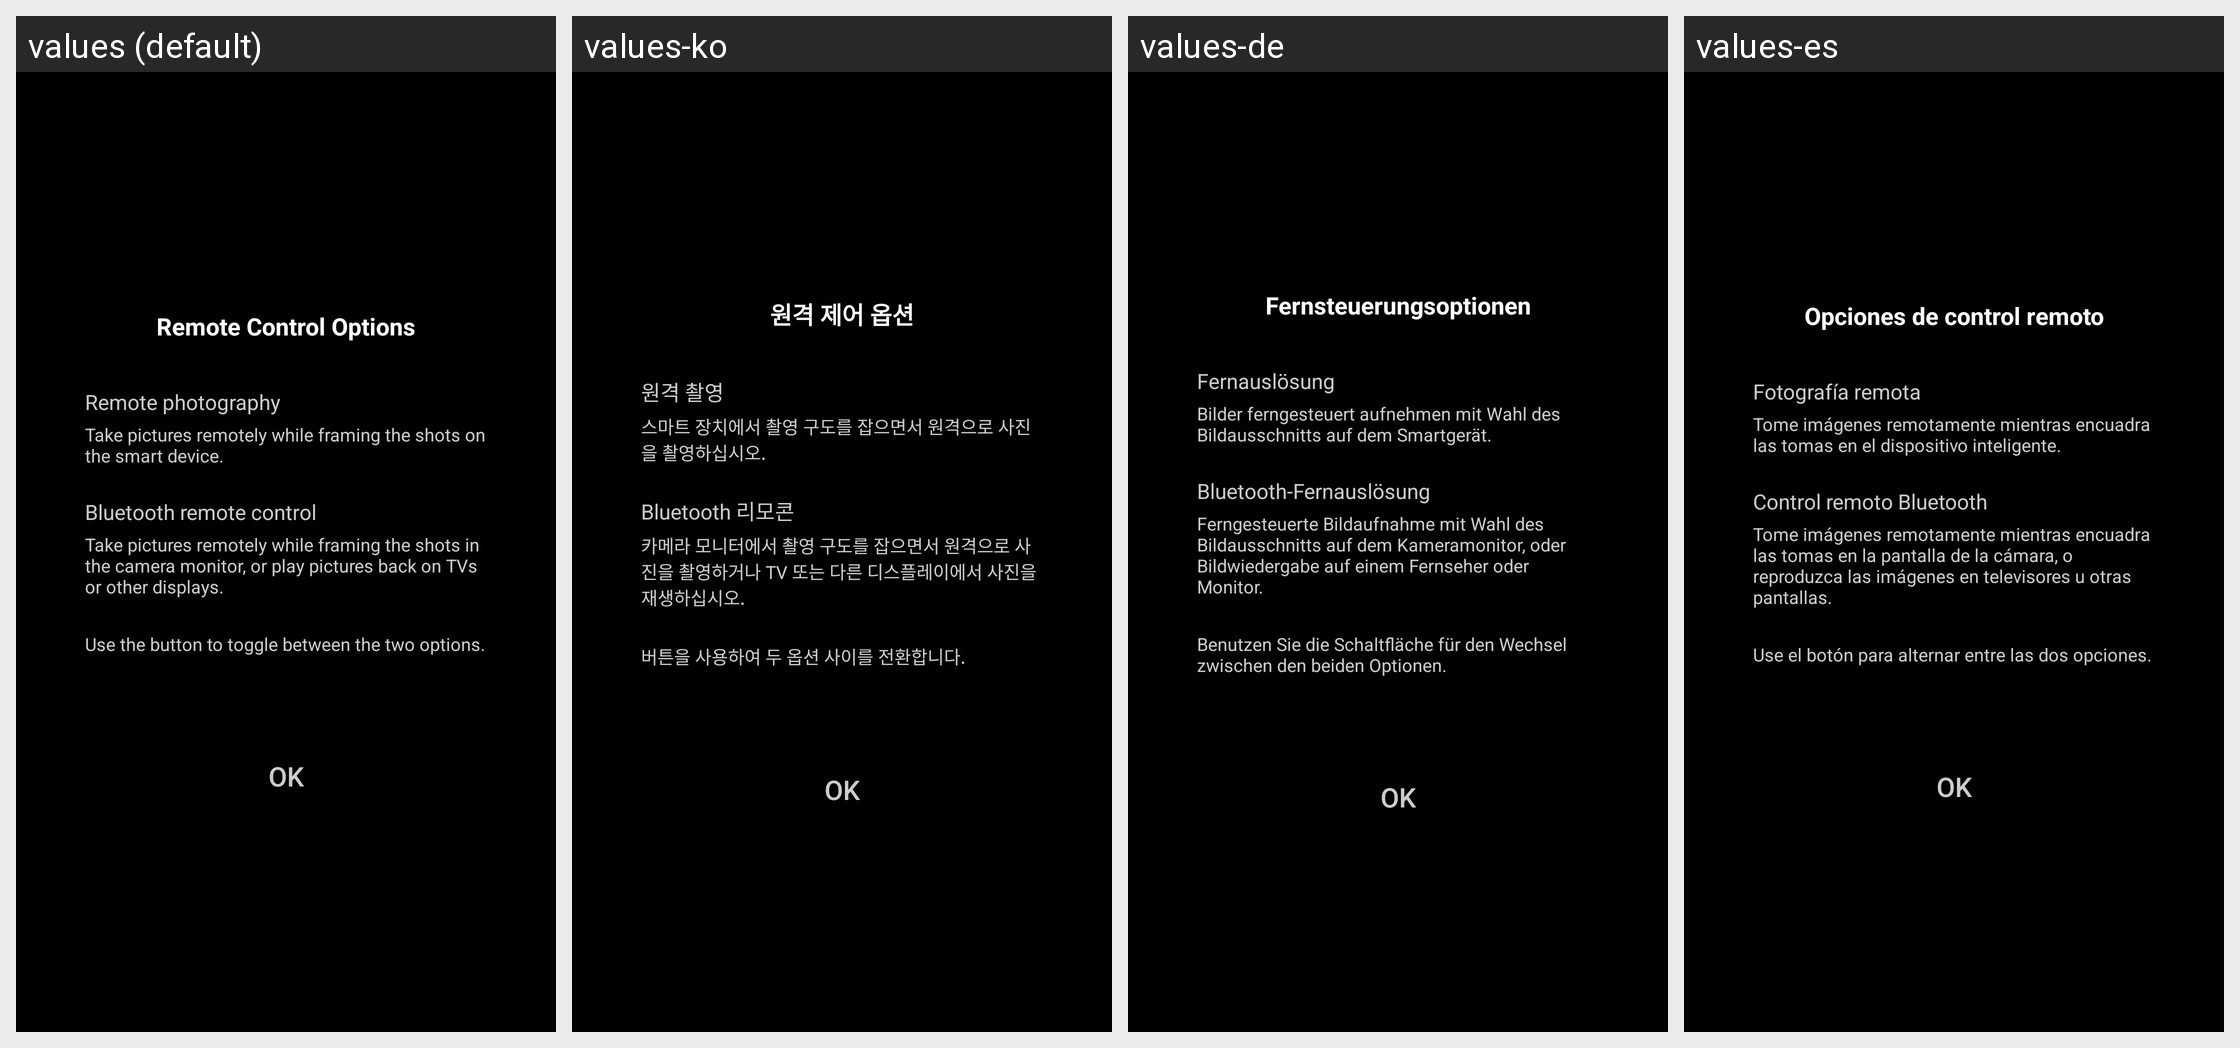

Translations of the strings shown on this Android screen, per locale in the grid:
Android screen res/layout/remote_mode_change_tutorial_dialog.xml rendered under 4 locales, left to right: values (default), values-ko, values-de, values-es. Device: Nexus 5 (rendered at 1080×1920; each locale shown at half size, 540×960, under a caption strip naming it); theme AppTheme.
Other locales in the repository, not shown: values-af, values-as, values-en-rGB, values-fr, values-hu, values-it, values-ja, values-nl, values-pa, values-ru, values-tr, values-zh-rCN, values-zh-rTW.
Strings drawn on this screen, with the default value and each locale's value (text and hints the layout hard-codes, and strings that could not be matched under every locale, appear in the picture but are not listed):

MID_BLE_REMOTE_CHANGE_MODE
  values: Remote Control Options
  values-ko: 원격 제어 옵션
  values-de: Fernsteuerungsoptionen
  values-es: Opciones de control remoto

MID_CAM_ACTIVE_REMOTE
  values: Remote photography
  values-ko: 원격 촬영
  values-de: Fernauslösung
  values-es: Fotografía remota

MID_PTP_REMOTE_DESCRIBE
  values: Take pictures remotely while framing the shots on the smart device.
  values-ko: 스마트 장치에서 촬영 구도를 잡으면서 원격으로 사진을 촬영하십시오.
  values-de: Bilder ferngesteuert aufnehmen mit Wahl des Bildausschnitts auf dem Smartgerät.
  values-es: Tome imágenes remotamente mientras encuadra las tomas en el dispositivo inteligente.

MID_CAM_ACTIVE_BLE_REMOTE
  values: Bluetooth remote control
  values-ko: Bluetooth 리모콘
  values-de: Bluetooth-Fernauslösung
  values-es: Control remoto Bluetooth

MID_BLE_REMOTE_DESCRIBE
  values: Take pictures remotely while framing the shots in the camera monitor, or play pictures back on TVs or other displays.
  values-ko: 카메라 모니터에서 촬영 구도를 잡으면서 원격으로 사진을 촬영하거나 TV 또는 다른 디스플레이에서 사진을 재생하십시오.
  values-de: Ferngesteuerte Bildaufnahme mit Wahl des Bildausschnitts auf dem Kameramonitor, oder Bildwiedergabe auf einem Fernseher oder Monitor.
  values-es: Tome imágenes remotamente mientras encuadra las tomas en la pantalla de la cámara, o reproduzca las imágenes en televisores u otras pantallas.

MID_BLE_REMOTE_DESCRIBE_CHANGE
  values: Use the button to toggle between the two options.
  values-ko: 버튼을 사용하여 두 옵션 사이를 전환합니다.
  values-de: Benutzen Sie die Schaltfläche für den Wechsel zwischen den beiden Optionen.
  values-es: Use el botón para alternar entre las dos opciones.

MID_COMMON_OK
  values: OK
  values-ko: OK
  values-de: OK
  values-es: OK
